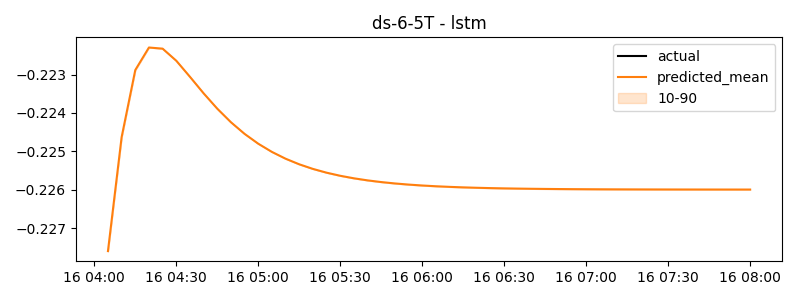

Data behind this chart, as committed beside it:
timestamp, actual, predicted
2024-11-16 04:05:00, -0.4541, -0.2276
2024-11-16 04:10:00, -0.441, -0.2246
2024-11-16 04:15:00, -0.418, -0.2229
2024-11-16 04:20:00, -0.3932, -0.2223
2024-11-16 04:25:00, -0.3983, -0.2223
2024-11-16 04:30:00, -0.3807, -0.2226
2024-11-16 04:35:00, -0.3576, -0.2231
2024-11-16 04:40:00, -0.3387, -0.2235
2024-11-16 04:45:00, -0.3073, -0.2239
2024-11-16 04:50:00, -0.2838, -0.2242
2024-11-16 04:55:00, -0.2487, -0.2245
2024-11-16 05:00:00, -0.2149, -0.2248
2024-11-16 05:05:00, -0.2143, -0.225
2024-11-16 05:10:00, -0.2142, -0.2252
2024-11-16 05:15:00, -0.1699, -0.2253
2024-11-16 05:20:00, -0.1684, -0.2255
2024-11-16 05:25:00, -0.1349, -0.2256
2024-11-16 05:30:00, -0.1361, -0.2256
2024-11-16 05:35:00, -0.1339, -0.2257
2024-11-16 05:40:00, -0.1265, -0.2258
2024-11-16 05:45:00, -0.09872, -0.2258
2024-11-16 05:50:00, -0.05168, -0.2258
2024-11-16 05:55:00, -0.1047, -0.2259
2024-11-16 06:00:00, -0.09783, -0.2259
2024-11-16 06:05:00, -0.07794, -0.2259
2024-11-16 06:10:00, -0.005254, -0.2259
2024-11-16 06:15:00, -0.04745, -0.2259
2024-11-16 06:20:00, -0.03157, -0.2259
2024-11-16 06:25:00, -0.05826, -0.226
2024-11-16 06:30:00, -0.04333, -0.226
2024-11-16 06:35:00, -0.004592, -0.226
2024-11-16 06:40:00, -0.009818, -0.226
2024-11-16 06:45:00, -0.003022, -0.226
2024-11-16 06:50:00, -0.0006417, -0.226
2024-11-16 06:55:00, -0.01799, -0.226
2024-11-16 07:00:00, -0.01444, -0.226
2024-11-16 07:05:00, 0.01124, -0.226
2024-11-16 07:10:00, 0.01627, -0.226
2024-11-16 07:15:00, 0.03194, -0.226
2024-11-16 07:20:00, 0.04336, -0.226
2024-11-16 07:25:00, 0.03717, -0.226
2024-11-16 07:30:00, 0.04589, -0.226
2024-11-16 07:35:00, 0.05646, -0.226
2024-11-16 07:40:00, 0.06832, -0.226
2024-11-16 07:45:00, 0.1152, -0.226
2024-11-16 07:50:00, 0.109, -0.226
2024-11-16 07:55:00, 0.1057, -0.226
2024-11-16 08:00:00, 0.12, -0.226
